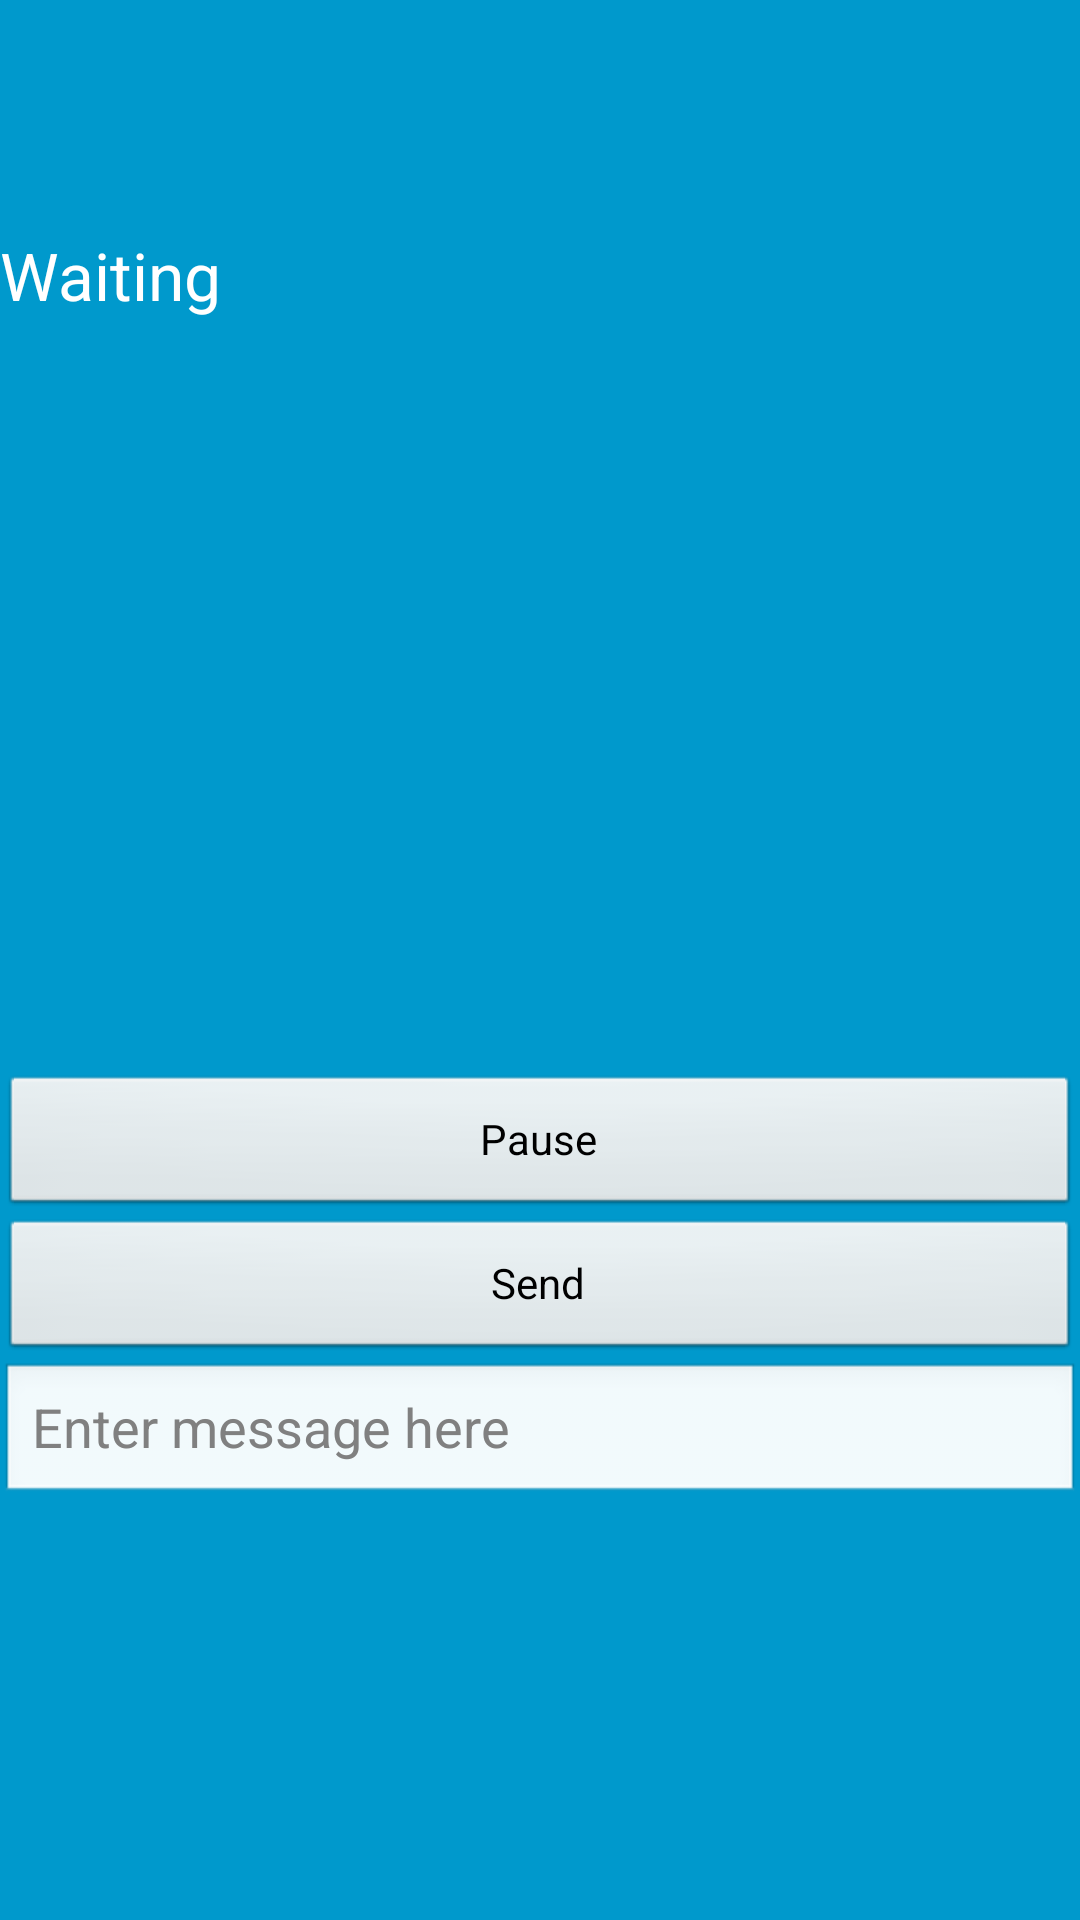

Write the Android layout XML for this screen, with the resource values it uses.
<!-- AndroidManifest.xml: application theme android:Theme.NoTitleBar.Fullscreen -->
<!-- res/layout/activity_play.xml -->
<RelativeLayout xmlns:android="http://schemas.android.com/apk/res/android"
    xmlns:tools="http://schemas.android.com/tools"
    xmlns:app="http://schemas.android.com/apk/res-auto"
    android:layout_width="match_parent"
    android:layout_height="match_parent"
    android:background="#0099cc"
    tools:context="com.project.jaja.fleetcommander.PlayActivity">

    
    <TextView android:id="@+id/fullscreen_content"
        android:layout_width="match_parent"
        android:layout_height="match_parent"
        android:keepScreenOn="true"
        android:textColor="#33b5e5"
        android:textStyle="bold"
        android:textSize="50sp"
        android:gravity="center"
        android:layout_alignParentTop="true"
        android:layout_alignParentRight="true"
        android:layout_alignParentEnd="true" />

        <RelativeLayout android:id="@+id/fullscreen_content_controls"
            style="?metaButtonBarStyle"
            android:layout_width="match_parent"
            android:layout_height="wrap_content"
            android:layout_gravity="bottom|center_horizontal"
            android:background="@color/black_overlay"
            android:orientation="horizontal"
            tools:ignore="UselessParent">

        </RelativeLayout>

    <Button
        android:layout_width="wrap_content"
        android:layout_height="wrap_content"
        android:text="@string/sendButtonText"
        android:id="@+id/send_button"
        android:layout_alignParentStart="true"
        android:layout_above="@+id/message_field"
        android:layout_alignParentLeft="true"
        android:layout_alignParentRight="true"
        android:layout_alignParentEnd="true" />

    <TextView
        android:layout_width="wrap_content"
        android:layout_height="wrap_content"
        android:textAppearance="?android:attr/textAppearanceLarge"
        android:id="@+id/sent"
        android:text="@string/waiting"
        android:layout_below="@+id/fullscreen_content_controls"
        android:layout_marginTop="77dp"
        android:layout_alignParentLeft="true"
        android:layout_alignParentStart="true"
        android:layout_alignParentRight="true"
        android:layout_alignParentEnd="true" />

    <EditText
        android:layout_width="wrap_content"
        android:layout_height="wrap_content"
        android:id="@+id/message_field"
        android:hint="@string/message_hint"
        android:layout_marginBottom="138dp"
        android:layout_alignParentBottom="true"
        android:layout_alignParentLeft="true"
        android:layout_alignParentStart="true"
        android:layout_alignParentRight="true"
        android:layout_alignParentEnd="true" />

    <Button
        android:layout_width="wrap_content"
        android:layout_height="wrap_content"
        android:text="@string/pause_play"
        android:id="@+id/pause_button"
        android:layout_alignParentStart="true"
        android:layout_above="@+id/send_button"
        android:layout_alignParentLeft="true"
        android:layout_alignParentRight="true"
        android:layout_alignParentEnd="true" />

    <TextView
        android:layout_width="wrap_content"
        android:layout_height="wrap_content"
        android:textAppearance="?android:attr/textAppearanceLarge"
        android:id="@+id/count_down_text"
        android:layout_below="@+id/sent"
        android:layout_centerHorizontal="true"
        android:layout_marginTop="38dp" />

</RelativeLayout>
<!-- resources referenced by this layout -->
<resources>
  <color name="black_overlay">#66000000</color>
  <string name="message_hint">Enter message here</string>
  <string name="pause_play">Pause</string>
  <string name="sendButtonText">Send</string>
  <string name="waiting">Waiting</string>
</resources>
